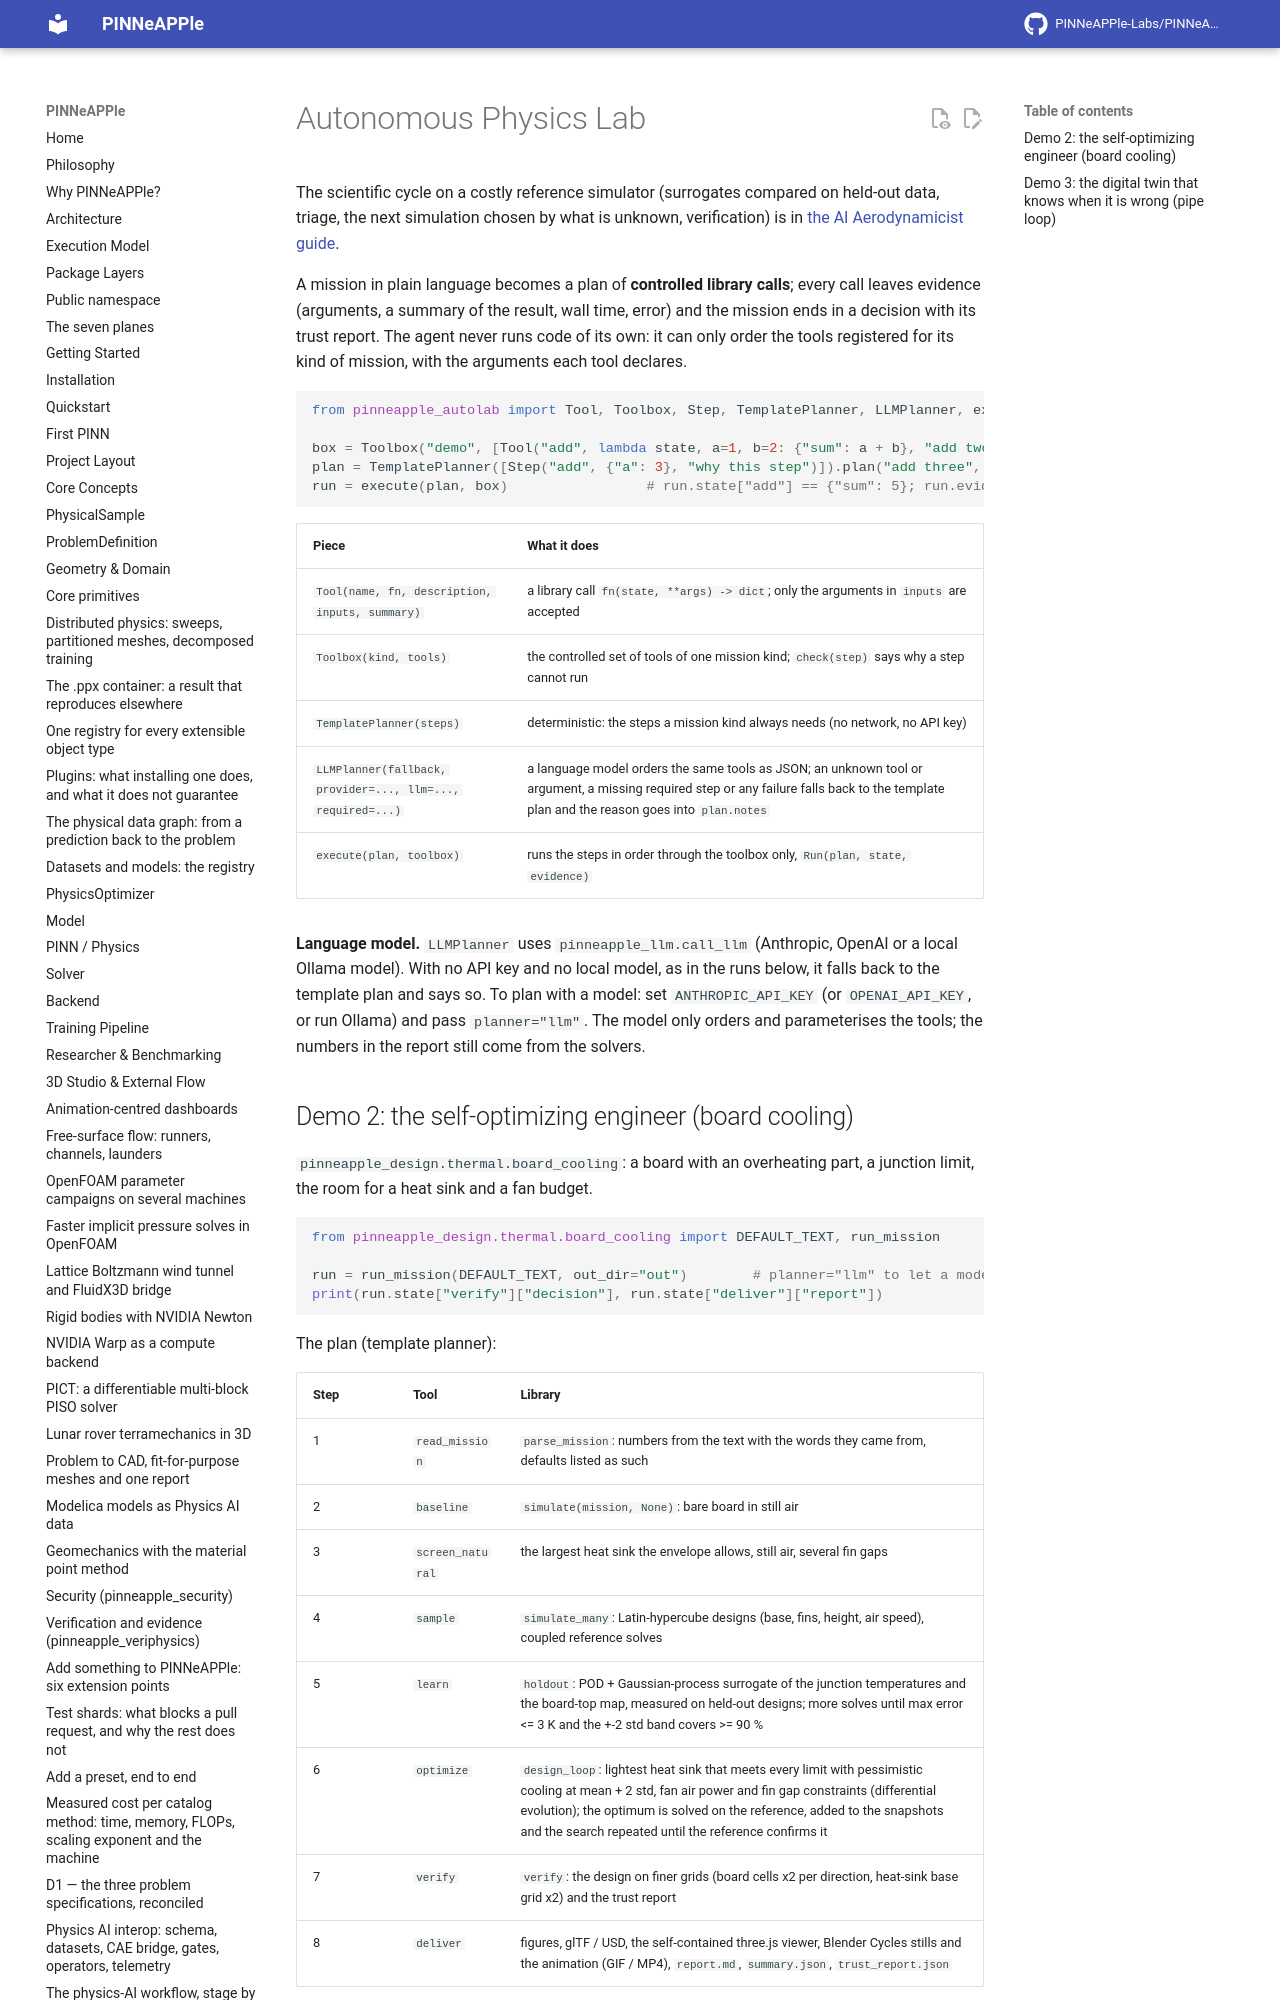

repository: PINNeAPPle-Labs/PINNeAPPle · page: guides/autonomous_physics_lab/index.html · generator: mkdocs

# Autonomous Physics Lab

The scientific cycle on a costly reference simulator (surrogates compared on held-out data, triage, the next simulation chosen by what is unknown, verification) is in [the AI Aerodynamicist guide](autonomous_lab.md).

A mission in plain language becomes a plan of **controlled library calls**; every call leaves evidence (arguments, a
summary of the result, wall time, error) and the mission ends in a decision with its trust report. The agent never
runs code of its own: it can only order the tools registered for its kind of mission, with the arguments each tool
declares.

```python
from pinneapple_autolab import Tool, Toolbox, Step, TemplatePlanner, LLMPlanner, execute

box = Toolbox("demo", [Tool("add", lambda state, a=1, b=2: {"sum": a + b}, "add two numbers", {"a": "x", "b": "y"})])
plan = TemplatePlanner([Step("add", {"a": 3}, "why this step")]).plan("add three", box)
run = execute(plan, box)                 # run.state["add"] == {"sum": 5}; run.evidence[0].seconds, .summary
```

| Piece | What it does |
|---|---|
| `Tool(name, fn, description, inputs, summary)` | a library call `fn(state, **args) -> dict`; only the arguments in `inputs` are accepted |
| `Toolbox(kind, tools)` | the controlled set of tools of one mission kind; `check(step)` says why a step cannot run |
| `TemplatePlanner(steps)` | deterministic: the steps a mission kind always needs (no network, no API key) |
| `LLMPlanner(fallback, provider=..., llm=..., required=...)` | a language model orders the same tools as JSON; an unknown tool or argument, a missing required step or any failure falls back to the template plan and the reason goes into `plan.notes` |
| `execute(plan, toolbox)` | runs the steps in order through the toolbox only, `Run(plan, state, evidence)` |
